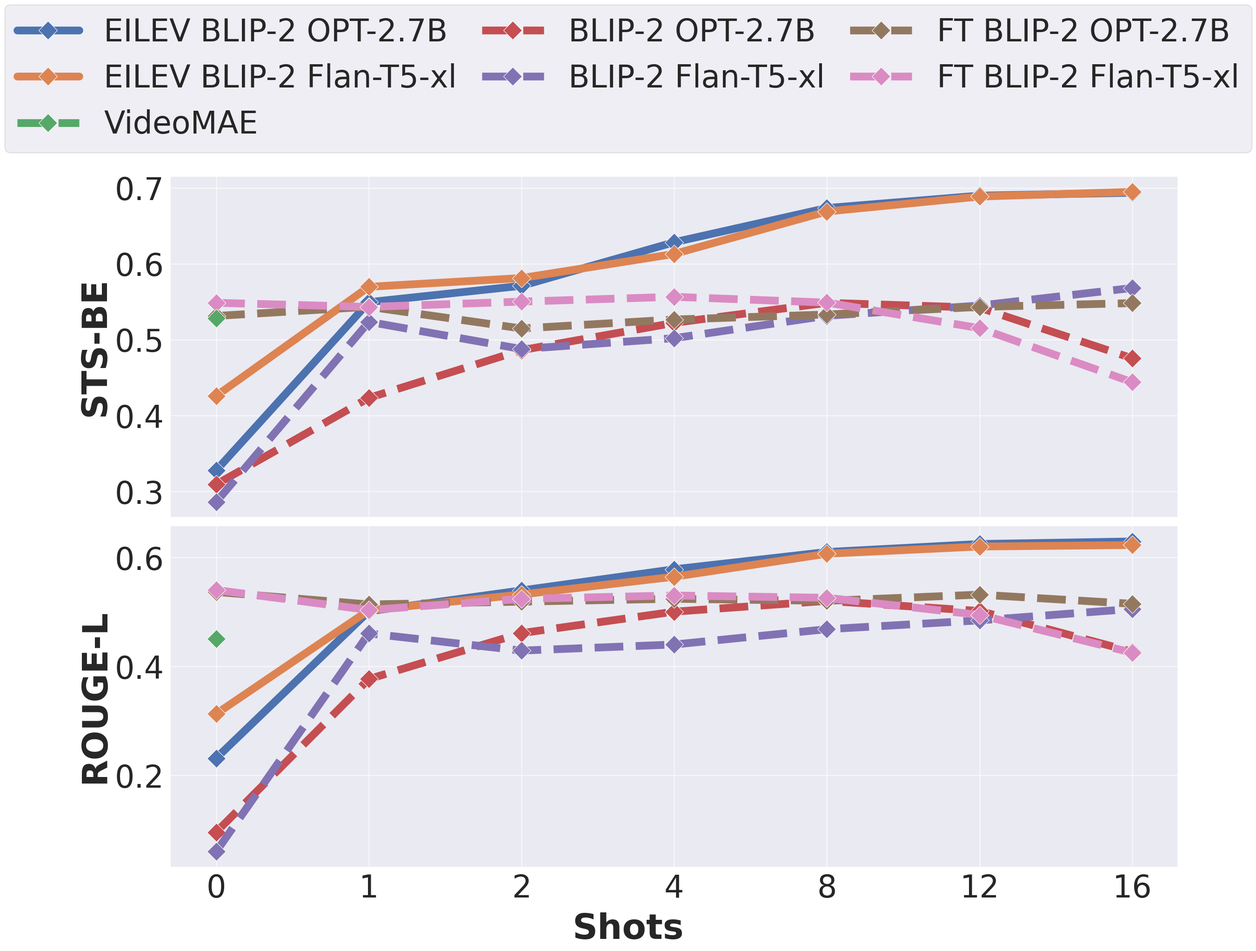
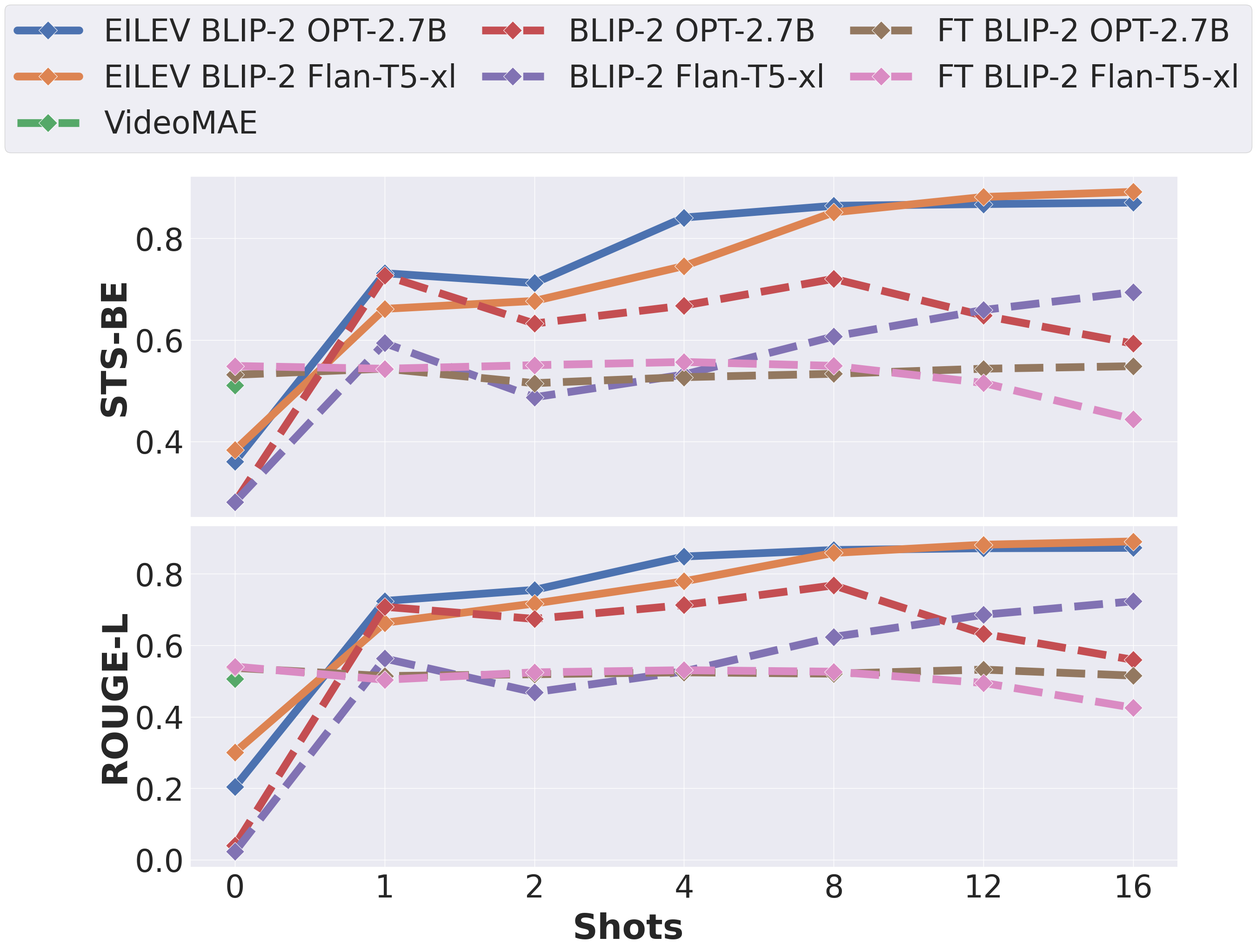
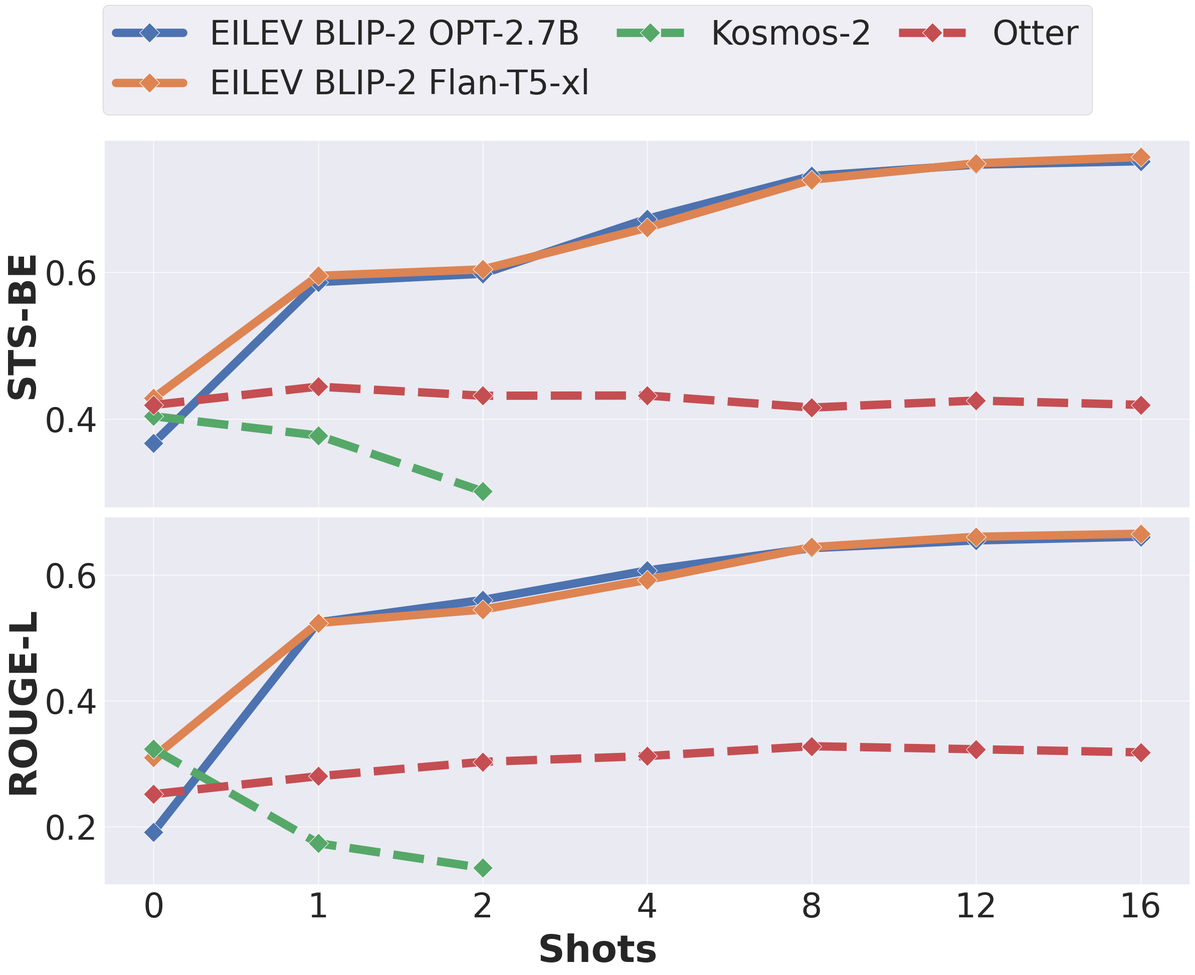

These figures' Python source, in order:
%matplotlib inline
import matplotlib.pyplot as plt
import seaborn as sns

shots = [0, 1, 2, 4, 8, 12, 16]
metrics = ["STS-BE", "ROUGE-L"]


def draw_graphs(model_data, models, metrics, fig_name, shots, legend_ncol):
    sns.set_theme(style="darkgrid")
    plt.rcParams["font.family"] = "Caladea"
    fig, axes = plt.subplots(
        len(metrics), 1, figsize=(24, 8 * len(metrics)), sharex=True
    )

    # Iterate through each metric to create a subplot
    for i, metric in enumerate(metrics):
        if len(metrics) > 1:
            ax = axes[i]
        else:
            ax = axes
        ax.tick_params(axis="both", which="major", labelsize=48)
        for model_name in models:
            data = model_data[model_name]
            kwargs = {}
            if "zorder" in data["meta"]:
                kwargs["zorder"] = data["meta"]["zorder"]
            label = f"{data['meta']['name'] if 'name' in data['meta'] else model_name}"
            sns.lineplot(
                x=[str(shot) for shot in data["meta"]["shots"]],
                y=data[metric][: len(data["meta"]["shots"])],
                ax=ax,
                label=label,
                linestyle=data["meta"]["linestyle"],
                linewidth=12,
                marker="D",
                markersize=20,
                **kwargs,
            )
        ax.set_ylabel(metric, fontsize=54, fontweight="bold")
        ax.set_xticks(ticks=range(len(shots)), labels=[str(shot) for shot in shots])
        ax.grid(True)
        ax.get_legend().remove()

    handles, labels = ax.get_legend_handles_labels()
    fig.legend(
        handles,
        labels,
        loc="lower center",
        bbox_to_anchor=(0.5, 1),
        fontsize=48,
        ncol=legend_ncol,
        columnspacing=0.8,
    )
    fig.text(0.5, 0.0, "Shots", ha="center", va="top", fontsize=54, fontweight="bold")

    # Adjust layout to prevent overlap
    plt.tight_layout()
    # bbox_inches="tight" ensures that all the visible content
    # is saved into the pdf file.
    plt.savefig(fig_name, bbox_inches="tight")
    plt.show()

model_data = {
    "EILEV BLIP-2 OPT-2.7B": {
        "STS-CE": [0.2098, 0.4754, 0.4897, 0.5569, 0.612, 0.6312, 0.6363],
        "STS-BE": [0.3278, 0.5495, 0.571, 0.6284, 0.6735, 0.6898, 0.6936],
        "BERTScore-F1": [0.5234, 0.6305, 0.6399, 0.6463, 0.6543, 0.6539, 0.6529],
        "ROUGE-L": [0.2315, 0.5013, 0.5396, 0.5785, 0.6102, 0.6249, 0.6296],
        "BLEU": [0.008795, 0.1376, 0.2015, 0.2443, 0.2741, 0.2968, 0.3049],
        "meta": {"shots": shots, "linestyle": "-"},
    },
    "EILEV BLIP-2 Flan-T5-xl": {
        "STS-CE": [0.3552, 0.5039, 0.5176, 0.5539, 0.6089, 0.6276, 0.6349],
        "STS-BE": [0.426, 0.5697, 0.5812, 0.613, 0.6689, 0.6886, 0.6948],
        "BERTScore-F1": [-1.84, 0.6291, 0.6394, 0.6477, 0.6527, 0.6561, 0.6572],
        "ROUGE-L": [0.3129, 0.5032, 0.5322, 0.5648, 0.607, 0.6203, 0.623],
        "BLEU": [0.06718, 0.1507, 0.1992, 0.2373, 0.2834, 0.2931, 0.2913],
        "meta": {"shots": shots, "linestyle": "-"},
    },
    "FT BLIP-2 OPT-2.7B": {
        "STS-CE": [0.4719, 0.4743, 0.4316, 0.4454, 0.4557, 0.4699, 0.4749],
        "STS-BE": [0.5313, 0.5434, 0.5148, 0.5266, 0.5332, 0.5432, 0.5482],
        "BERTScore-F1": [0.6432, 0.6435, 0.6456, 0.6464, 0.6446, 0.652, 0.6368],
        "ROUGE-L": [0.5368, 0.5139, 0.519, 0.5243, 0.5205, 0.5319, 0.5151],
        "BLEU": [0.1683, 0.1564, 0.1923, 0.1952, 0.1852, 0.1947, 0.1696],
        "meta": {"shots": shots, "linestyle": "--"},
    },
    "FT BLIP-2 Flan-T5-xl": {
        "STS-CE": [0.4849, 0.4755, 0.4776, 0.4933, 0.4934, 0.4641, 0.3997],
        "STS-BE": [0.5486, 0.5432, 0.5502, 0.5565, 0.5489, 0.5152, 0.444],
        "BERTScore-F1": [0.6602, 0.64, 0.645, 0.6362, 0.3001, -1.083, -4.232],
        "ROUGE-L": [0.5404, 0.5037, 0.5242, 0.5303, 0.5261, 0.4947, 0.4253],
        "BLEU": [0.188, 0.155, 0.1941, 0.1923, 0.1907, 0.1791, 0.1473],
        "meta": {"shots": shots, "linestyle": "--"},
    },
    "BLIP-2 OPT-2.7B": {
        "STS-CE": [0.1505, 0.3586, 0.4012, 0.432, 0.4575, 0.4469, 0.3809],
        "STS-BE": [0.3094, 0.4233, 0.4862, 0.5222, 0.5486, 0.5422, 0.4755],
        "BERTScore-F1": [-1.716, -5.206, -0.9048, 0.3596, 0.5919, 0.5613, -0.315],
        "ROUGE-L": [0.09565, 0.3769, 0.4612, 0.5006, 0.5204, 0.5019, 0.4271],
        "BLEU": [0.003134, 0.1139, 0.1639, 0.1828, 0.1926, 0.1766, 0.1203],
        "meta": {"shots": shots, "linestyle": "--"},
    },
    "BLIP-2 Flan-T5-xl": {
        "STS-CE": [0.1327, 0.4551, 0.4371, 0.4532, 0.476, 0.4812, 0.5006],
        "STS-BE": [0.2861, 0.5235, 0.4877, 0.502, 0.5315, 0.545, 0.5681],
        "BERTScore-F1": [0.3864, 0.576, 0.5802, 0.5833, 0.5829, 0.5792, 0.5765],
        "ROUGE-L": [0.0598, 0.4606, 0.4291, 0.4403, 0.4684, 0.4846, 0.5056],
        "BLEU": [0.0005683, 0.1405, 0.1188, 0.1258, 0.1609, 0.1771, 0.2052],
        "meta": {"shots": shots, "linestyle": "--"},
    },
    "Kosmos-2": {
        "STS-CE": [0.3261, 0.3052, 0.17],
        "STS-BE": [0.4014, 0.3732, 0.2999],
        "BERTScore-F1": [0.4971, 0.364, 0.4123],
        "ROUGE-L": [0.3258, 0.176, 0.1376],
        "BLEU": [0.03476, 0.005267, 0.005217],
        "meta": {"shots": [0, 1, 2], "linestyle": "--"},
    },
    "Otter": {
        "STS-CE": [0.3514, 0.324, 0.2897, 0.271, 0.2836, 0.2912, 0.2961],
        "STS-BE": [0.4074, 0.417, 0.3905, 0.3758, 0.371, 0.3682, 0.364],
        "BERTScore-F1": [0.3534, 0.3165, 0.3044, 0.2895, 0.2884, 0.289, 0.2808],
        "ROUGE-L": [0.2555, 0.2337, 0.2234, 0.2038, 0.1906, 0.1902, 0.1846],
        "BLEU": [
            0.003195,
            0.001461,
            0.001018,
            0.001041,
            0.0008764,
            0.0004788,
            0.0005822,
        ],
        "meta": {"shots": shots, "linestyle": "--"},
    },
    "VideoMAE-base": {
        "STS-CE": [0.3799],
        "STS-BE": [0.479],
        "BERTScore-F1": [0.6516],
        "ROUGE-L": [0.4375],
        "BLEU": [0.0987],
        "meta": {"shots": [0], "linestyle": "--"},
    },
    "VideoMAE-huge": {
        "STS-CE": [0.4405],
        "STS-BE": [0.5282],
        "BERTScore-F1": [0.645],
        "ROUGE-L": [0.4509],
        "BLEU": [0.1071],
        "meta": {"shots": [0], "linestyle": "--", "name": "VideoMAE", "zorder": 10},
    },
}
models = [
    "EILEV BLIP-2 OPT-2.7B",
    "EILEV BLIP-2 Flan-T5-xl",
    "VideoMAE-huge",
    "BLIP-2 OPT-2.7B",
    "BLIP-2 Flan-T5-xl",
    "FT BLIP-2 OPT-2.7B",
    "FT BLIP-2 Flan-T5-xl",
]

draw_graphs(model_data, models, metrics, "held-out-eval.pdf", shots, 3)

model_data = {
    "EILEV BLIP-2 OPT-2.7B": {
        "STS-CE": [0.2151, 0.6128, 0.6099, 0.7724, 0.8081, 0.819, 0.8234],
        "STS-BE": [0.3605, 0.7313, 0.7119, 0.841, 0.8642, 0.8675, 0.8704],
        "BERTScore-F1": [0.4697, 0.678, 0.679, 0.6873, 0.6904, 0.6915, 0.694],
        "ROUGE-L": [0.204, 0.724, 0.7549, 0.8483, 0.8665, 0.8714, 0.8725],
        "BLEU": [0.01428, 0.2566, 0.4666, 0.6352, 0.6608, 0.6645, 0.6677],
        "meta": {"shots": shots, "linestyle": "-"},
    },
    "EILEV BLIP-2 Flan-T5-xl": {
        "STS-CE": [0.3134, 0.5512, 0.565, 0.6396, 0.7813, 0.8251, 0.8399],
        "STS-BE": [0.3829, 0.6612, 0.6767, 0.7455, 0.8512, 0.8815, 0.8916],
        "BERTScore-F1": [-0.7901, 0.6835, 0.686, 0.6995, 0.6915, 0.6922],
        "ROUGE-L": [0.3009, 0.6629, 0.7167, 0.7788, 0.8583, 0.8813, 0.8904],
        "BLEU": [0.03337, 0.2287, 0.4043, 0.5166, 0.6673, 0.7125, 0.7325],
        "meta": {"shots": shots, "linestyle": "-"},
    },
    "FT BLIP-2 OPT-2.7B": {
        "STS-CE": [0.4719, 0.4743, 0.4316, 0.4454, 0.4557, 0.4699, 0.4749],
        "STS-BE": [0.5313, 0.5434, 0.5148, 0.5266, 0.5332, 0.5432, 0.5482],
        "BERTScore-F1": [0.6432, 0.6435, 0.6456, 0.6464, 0.6446, 0.652, 0.6368],
        "ROUGE-L": [0.5368, 0.5139, 0.519, 0.5243, 0.5205, 0.5319, 0.5151],
        "BLEU": [0.1683, 0.1564, 0.1923, 0.1952, 0.1852, 0.1947, 0.1696],
        "meta": {"shots": shots, "linestyle": "--"},
    },
    "FT BLIP-2 Flan-T5-xl": {
        "STS-CE": [0.4849, 0.4755, 0.4776, 0.4933, 0.4934, 0.4641, 0.3997],
        "STS-BE": [0.5486, 0.5432, 0.5502, 0.5565, 0.5489, 0.5152, 0.444],
        "BERTScore-F1": [0.6602, 0.645, 0.64, 0.645, 0.6362, 0.3001, -1.083, -4.232],
        "ROUGE-L": [0.5404, 0.5037, 0.5242, 0.5303, 0.5261, 0.4947, 0.4253],
        "BLEU": [0.188, 0.155, 0.1941, 0.1923, 0.1907, 0.1791, 0.1473],
        "meta": {"shots": shots, "linestyle": "--"},
    },
    "BLIP-2 OPT-2.7B": {
        "STS-CE": [0.08659, 0.6325, 0.541, 0.5713, 0.6197, 0.545, 0.4651],
        "STS-BE": [0.2806, 0.7269, 0.6322, 0.6676, 0.7203, 0.6479, 0.5928],
        "BERTScore-F1": [0.3099, -0.6529, 0.4143, 0.673, 0.6883, 0.6381, 0.4607],
        "ROUGE-L": [0.04052, 0.7076, 0.6738, 0.7125, 0.7676, 0.6322, 0.5593],
        "BLEU": [0.001951, 0.3479, 0.4054, 0.4363, 0.5027, 0.2774, 0.1263],
        "meta": {"shots": shots, "linestyle": "--"},
    },
    "BLIP-2 Flan-T5-xl": {
        "STS-CE": [0.08193, 0.5044, 0.4155, 0.4518, 0.5141, 0.5509, 0.5766],
        "STS-BE": [0.2809, 0.5937, 0.487, 0.5317, 0.6066, 0.6589, 0.6941],
        "BERTScore-F1": [0.3219, 0.5882, 0.5754, 0.5959, 0.6237, 0.6296, 0.6124],
        "ROUGE-L": [0.02271, 0.5629, 0.4685, 0.5268, 0.6235, 0.6853, 0.723],
        "BLEU": [0.0, 0.1956, 0.1762, 0.2238, 0.3021, 0.3599, 0.3958],
        "meta": {"shots": shots, "linestyle": "--"},
    },
    "Kosmos-2": {
        "STS-CE": [0.3879, 0.2909, 0.1445],
        "STS-BE": [0.4214, 0.3846, 0.2756],
        "BERTScore-F1": [0.555, 0.4582, 0.4502],
        "ROUGE-L": [0.4424, 0.2526, 0.1448],
        "BLEU": [0.04952, 0.007954, 0.004721],
        "meta": {"shots": [0, 1, 2], "linestyle": "--"},
    },
    "Otter": {
        "STS-CE": [0.3787, 0.3698, 0.357, 0.3353, 0.3211, 0.3286, 0.3102],
        "STS-BE": [0.416, 0.4589, 0.4496, 0.4199, 0.3777, 0.3592, 0.3446],
        "BERTScore-F1": [0.3554, 0.3554, 0.355, 0.3112, 0.2854, 0.2754, 0.2293],
        "ROUGE-L": [0.2318, 0.2513, 0.2499, 0.2164, 0.1827, 0.1731, 0.1497],
        "BLEU": [0.001755, 0.0005584, 0.0, 0.0004919, 0.0, 0.0003501, 0.000305],
        "meta": {"shots": shots, "linestyle": "--"},
    },
    "VideoMAE-base": {
        "STS-CE": [0.3356],
        "STS-BE": [0.4407],
        "BERTScore-F1": [0.6934],
        "ROUGE-L": [0.491],
        "BLEU": [0.1953],
        "meta": {"shots": [0], "linestyle": "--"},
    },
    "VideoMAE-huge": {
        "STS-CE": [0.4078],
        "STS-BE": [0.5108],
        "BERTScore-F1": [0.6883],
        "ROUGE-L": [0.5062],
        "BLEU": [0.2096],
        "meta": {"shots": [0], "linestyle": "--", "name": "VideoMAE"},
    },
}
models = [
    "EILEV BLIP-2 OPT-2.7B",
    "EILEV BLIP-2 Flan-T5-xl",
    "VideoMAE-huge",
    "BLIP-2 OPT-2.7B",
    "BLIP-2 Flan-T5-xl",
    "FT BLIP-2 OPT-2.7B",
    "FT BLIP-2 Flan-T5-xl",
]

draw_graphs(model_data, models, metrics, "out-of-dist-eval.pdf", shots, 3)

model_data = {
    "EILEV BLIP-2 OPT-2.7B": {
        "STS-CE": [0.222, 0.5117, 0.51, 0.5939, 0.6602, 0.6775, 0.6814],
        "STS-BE": [0.3672, 0.5864, 0.5978, 0.6727, 0.7311, 0.7466, 0.7512],
        "BERTScore-F1": [0.5451, 0.6229, 0.6323, 0.639, 0.6444, 0.6449, 0.6448],
        "ROUGE-L": [0.1916, 0.5245, 0.5601, 0.6069, 0.6424, 0.6547, 0.6606],
        "BLEU": [0.01493, 0.1183, 0.2028, 0.2526, 0.2888, 0.3037, 0.3145],
        "meta": {"shots": shots, "linestyle": "-"},
    },
    "EILEV BLIP-2 Flan-T5-xl": {
        "STS-CE": [0.3368, 0.5243, 0.5319, 0.5983, 0.6553, 0.6794, 0.6889],
        "STS-BE": [0.4282, 0.595, 0.6037, 0.6606, 0.726, 0.7484, 0.7569],
        "BERTScore-F1": [0.5189, 0.6147, 0.6184, 0.6258, 0.6347, 0.6396, 0.642],
        "ROUGE-L": [0.3103, 0.5236, 0.5448, 0.592, 0.644, 0.6605, 0.6653],
        "BLEU": [0.05684, 0.1503, 0.1947, 0.258, 0.3148, 0.3278, 0.3266],
        "meta": {"shots": shots, "linestyle": "-"},
    },
    "BLIP-2 OPT-2.7B": {
        "STS-CE": [0.1421, 0.3897, 0.4104, 0.432, 0.4536, 0.4386, 0.3707],
        "STS-BE": [0.3071, 0.4558, 0.507, 0.5324, 0.5551, 0.542, 0.475],
        "BERTScore-F1": [-1.763, -4.801, -0.3869, 0.3916, 0.5844, 0.5066, -0.6429],
        "ROUGE-L": [0.1011, 0.3885, 0.4722, 0.5006, 0.5223, 0.4982, 0.4214],
        "BLEU": [0.002703, 0.0845, 0.1575, 0.1663, 0.1752, 0.1583, 0.109],
        "meta": {"shots": shots, "linestyle": "--"},
    },
    "BLIP-2 Flan-T5-xl": {
        "STS-CE": [0.1224, 0.4742, 0.4243, 0.4405, 0.4649, 0.4819, 0.4915],
        "STS-BE": [0.284, 0.5453, 0.4864, 0.4999, 0.5323, 0.5552, 0.5683],
        "BERTScore-F1": [0.3838, 0.5617, 0.5734, 0.5749, 0.5726, 0.5693, 0.5662],
        "ROUGE-L": [0.05918, 0.4672, 0.4285, 0.439, 0.4708, 0.492, 0.5064],
        "BLEU": [0.0006598, 0.106, 0.1092, 0.1142, 0.1505, 0.1752, 0.1923],
        "meta": {"shots": shots, "linestyle": "--"},
    },
    "Kosmos-2": {
        "STS-CE": [0.318, 0.2947, 0.159],
        "STS-BE": [0.4035, 0.3773, 0.3012],
        "BERTScore-F1": [0.4957, 0.3589, 0.4132],
        "ROUGE-L": [0.3234, 0.1737, 0.1344],
        "BLEU": [0.03195, 0.005029, 0.004357],
        "meta": {"shots": [0, 1, 2], "linestyle": "--"},
    },
    "Otter": {
        "STS-CE": [0.3535, 0.3718, 0.3636, 0.3549, 0.3202, 0.3316, 0.3266],
        "STS-BE": [0.4189, 0.4439, 0.4315, 0.4318, 0.4154, 0.4249, 0.4191],
        "BERTScore-F1": [0.3509, 0.3798, 0.4137, 0.4486, 0.5063, 0.473, 0.47],
        "ROUGE-L": [0.2517, 0.2801, 0.303, 0.3121, 0.3278, 0.323, 0.3181],
        "BLEU": [0.003309, 0.003763, 0.004245, 0.004048, 0.004331, 0.003708, 0.003702],
        "meta": {"shots": shots, "linestyle": "--"},
    },
}

models = ["EILEV BLIP-2 OPT-2.7B", "EILEV BLIP-2 Flan-T5-xl", "Kosmos-2", "Otter"]
draw_graphs(model_data, models, metrics, "novel-rare-eval.pdf", shots, 3)
